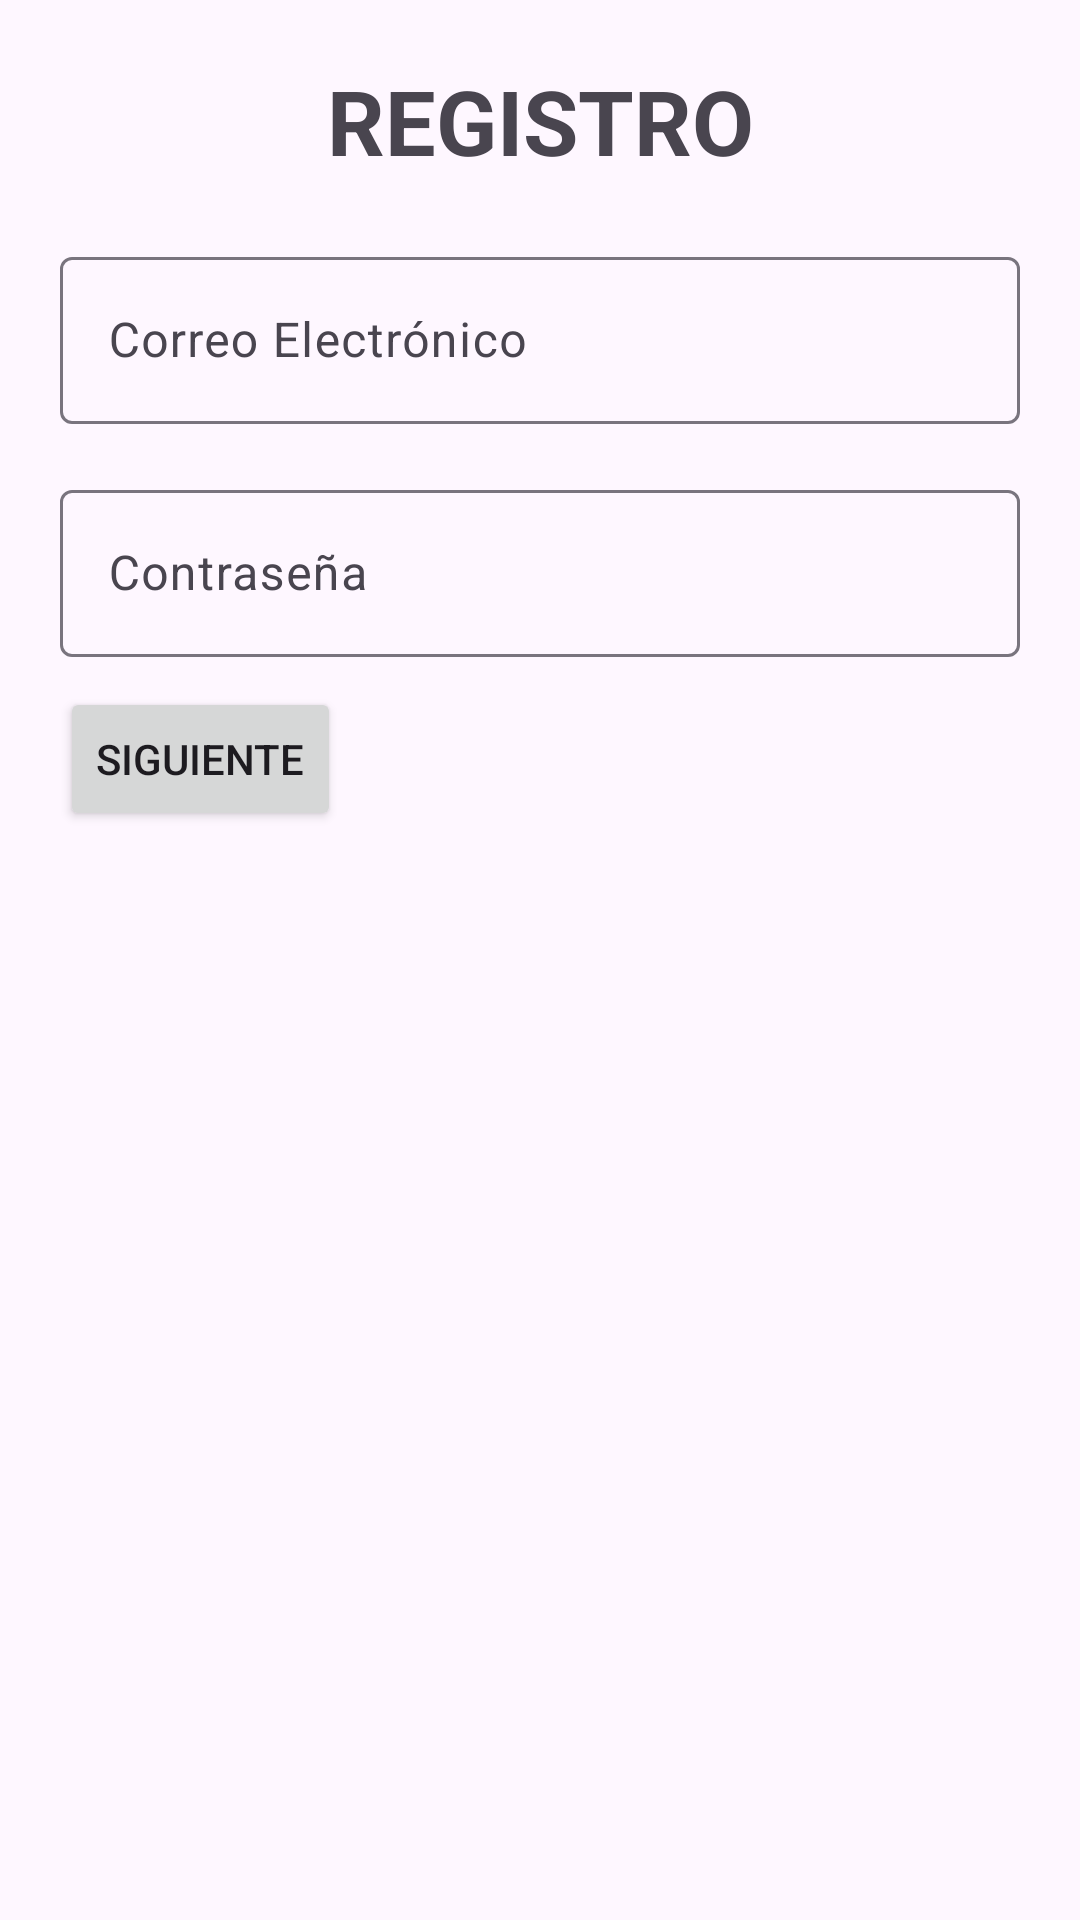

The Android layout XML behind this screen, and the referenced resources:
<!-- AndroidManifest.xml: application theme Theme.AplicacionDeImpuestosDelTFG -->
<!-- res/layout/fragment_registro.xml -->
<?xml version="1.0" encoding="utf-8"?>
<FrameLayout xmlns:android="http://schemas.android.com/apk/res/android"
    xmlns:tools="http://schemas.android.com/tools"
    android:id="@+id/frameLayoutRegistro"
    android:layout_width="match_parent"
    android:layout_height="match_parent"
    tools:context=".FragmentoRegistro">

    

    <LinearLayout
        android:layout_width="match_parent"
        android:layout_height="match_parent"
        android:layout_margin="60px"
        android:orientation="vertical">

        <TextView
            android:layout_width="match_parent"
            android:layout_height="wrap_content"
            android:text="REGISTRO"
            android:textAlignment="center"
            android:textSize="30sp"
            android:textStyle="bold" />

        <com.google.android.material.textfield.TextInputLayout
            android:id="@+id/tilUsuarioReg"
            android:layout_width="match_parent"
            android:layout_height="wrap_content"
            android:layout_marginTop="60px">

            <com.google.android.material.textfield.TextInputEditText
                android:id="@+id/etUsuarioReg"
                android:layout_width="match_parent"
                android:layout_height="wrap_content"
                android:hint="Correo Electrónico" />
        </com.google.android.material.textfield.TextInputLayout>

        <com.google.android.material.textfield.TextInputLayout
            android:id="@+id/tilContrasenaReg"
            android:layout_width="match_parent"
            android:layout_height="wrap_content"
            android:layout_marginTop="50px">

            <com.google.android.material.textfield.TextInputEditText
                android:id="@+id/etContrasenaReg"
                android:layout_width="match_parent"
                android:layout_height="wrap_content"
                android:hint="Contraseña" />
        </com.google.android.material.textfield.TextInputLayout>

        <Button
            android:id="@+id/btSiguienteReg"
            android:layout_width="wrap_content"
            android:layout_height="wrap_content"
            android:layout_marginTop="30px"
            android:text="Siguiente"
            android:textAlignment="center" />

    </LinearLayout>

</FrameLayout>
<!-- resources referenced by this layout -->
<resources>
  <style name="Theme.AplicacionDeImpuestosDelTFG" parent="Base.Theme.AplicacionDeImpuestosDelTFG" />
  <style name="Base.Theme.AplicacionDeImpuestosDelTFG" parent="Theme.Material3.DayNight.NoActionBar">
          
          
      </style>
</resources>
